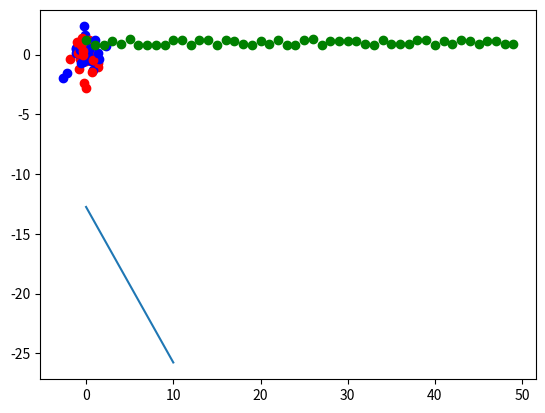
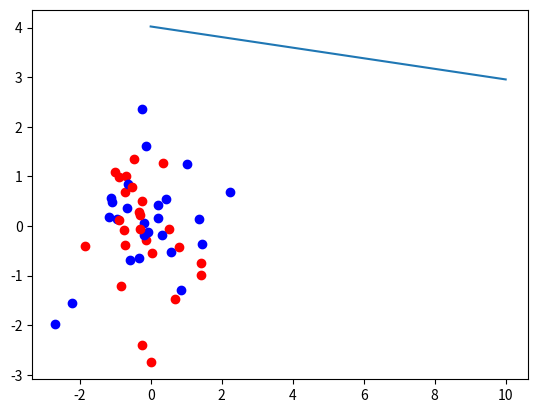

These charts were generated, in order, by the following Python code:
# TODO:
#Implement multiple layer model
#implement multiple perceptrons on layers




import numpy as np



import math as m
import matplotlib.pyplot as plt

labda=0.1
X=np.random.randn(50,2) # x1 and x2
Y=2*np.random.randint(0,2,size=(50))-1

W=np.random.randn(1,2)*0.01    
bias=0.1

loss=lambda y,yd:m.pow(y-yd,2)
sig=lambda v:(m.exp(v)-m.exp(-v))/(m.exp(v)+m.exp(-v))
sigp=lambda v:sig(v)*(1-sig(v))

fig=plt.figure()
ax=plt.axes()
x= np.linspace(0,10,1000)
ax.plot(x,(-W[0,0]*x-bias)/W[0,1])

for i in range(len(X)):  
    if Y[i]==1:
        ax.scatter(X[i,0],X[i,1],c='red')
    else:
        ax.scatter(X[i,0],X[i,1],c='blue')

plt.show()
e=0
for i in range(len(X)):
    #forward pass
    v=np.dot(W,X[i,:])+bias
    y=sig(v)
    
    #loss function
    l=loss(y,Y[i])
    plt.scatter(e,l,c='green')
    e+=1
    #backward pass
    dl=sigp(v)*(1/2)*(y-Y[i])
    
    dW= np.asarray([j*labda*dl for j in X[i]])
    #W=np.transpose(W)
    W = np.subtract(W,dW)
    bias-=labda*dl

plt.show()

fig2=plt.figure()
ax=plt.axes()
x= np.linspace(0,10,1000)
ax.plot(x,(-W[0,0]*x-bias)/W[0,1])

for i in range(len(X)):  
    if Y[i]==1:
        ax.scatter(X[i,0],X[i,1],c='red')
    else:
        ax.scatter(X[i,0],X[i,1],c='blue')
        
plt.show()